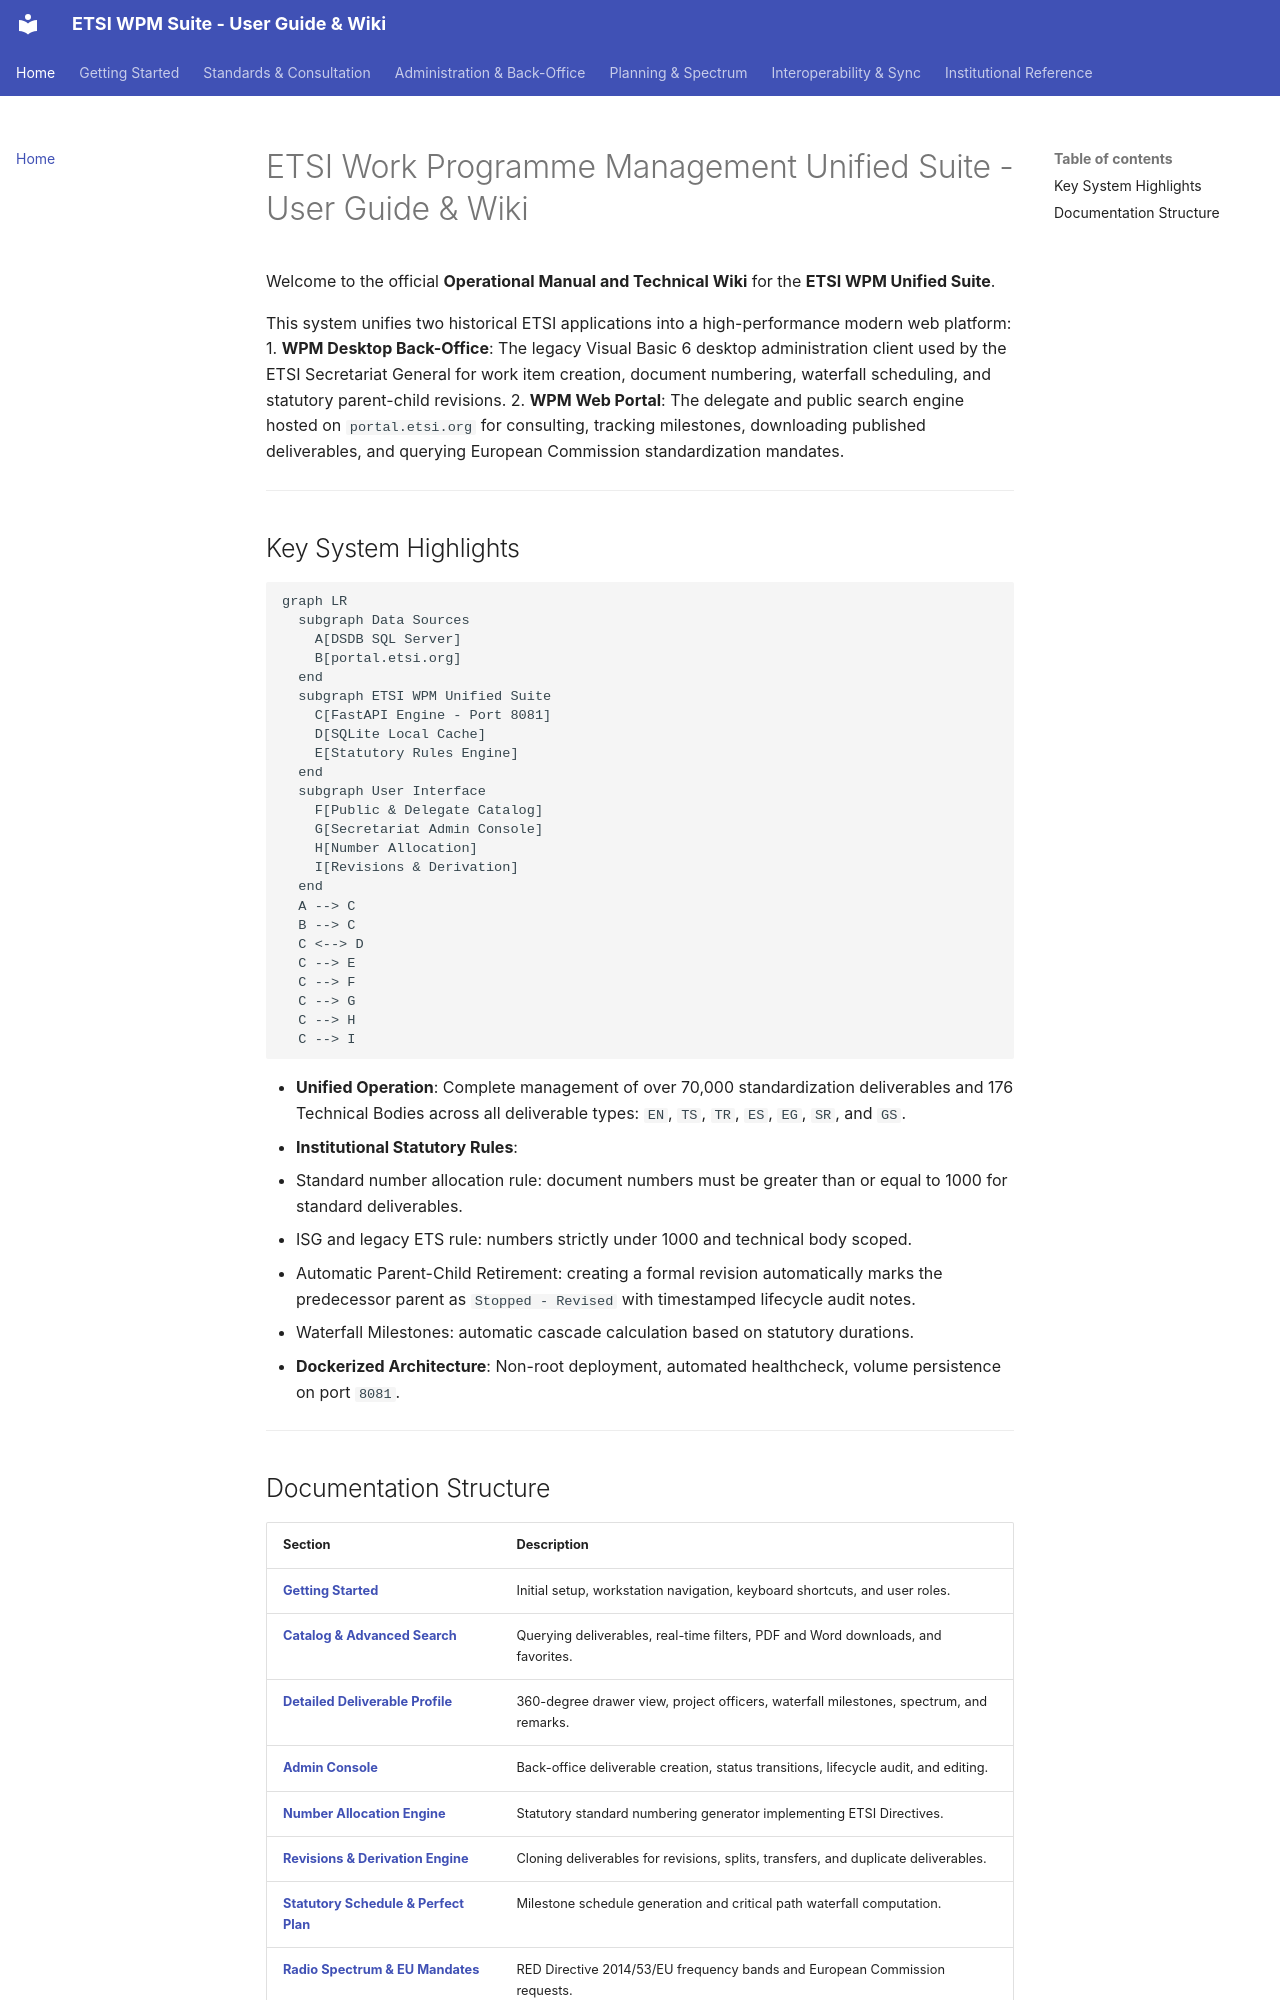

repository: rudelj/wpmbi · page: index.html · generator: mkdocs

# ETSI Work Programme Management Unified Suite - User Guide & Wiki

Welcome to the official **Operational Manual and Technical Wiki** for the **ETSI WPM Unified Suite**.

This system unifies two historical ETSI applications into a high-performance modern web platform:
1. **WPM Desktop Back-Office**: The legacy Visual Basic 6 desktop administration client used by the ETSI Secretariat General for work item creation, document numbering, waterfall scheduling, and statutory parent-child revisions.
2. **WPM Web Portal**: The delegate and public search engine hosted on `portal.etsi.org` for consulting, tracking milestones, downloading published deliverables, and querying European Commission standardization mandates.

---

## Key System Highlights

```mermaid
graph LR
  subgraph Data Sources
    A[DSDB SQL Server]
    B[portal.etsi.org]
  end
  subgraph ETSI WPM Unified Suite
    C[FastAPI Engine - Port 8081]
    D[SQLite Local Cache]
    E[Statutory Rules Engine]
  end
  subgraph User Interface
    F[Public & Delegate Catalog]
    G[Secretariat Admin Console]
    H[Number Allocation]
    I[Revisions & Derivation]
  end
  A --> C
  B --> C
  C <--> D
  C --> E
  C --> F
  C --> G
  C --> H
  C --> I
```

- **Unified Operation**: Complete management of over 70,000 standardization deliverables and 176 Technical Bodies across all deliverable types: `EN`, `TS`, `TR`, `ES`, `EG`, `SR`, and `GS`.
- **Institutional Statutory Rules**:
  - Standard number allocation rule: document numbers must be greater than or equal to 1000 for standard deliverables.
  - ISG and legacy ETS rule: numbers strictly under 1000 and technical body scoped.
  - Automatic Parent-Child Retirement: creating a formal revision automatically marks the predecessor parent as `Stopped - Revised` with timestamped lifecycle audit notes.
  - Waterfall Milestones: automatic cascade calculation based on statutory durations.
- **Dockerized Architecture**: Non-root deployment, automated healthcheck, volume persistence on port `8081`.

---
